Run: headless pygame with SDL's dummy video driver; simulated clock (each Clock.tick advances the game by its frame time, no real sleeping); random seed 0; keys injected as events and as key.get_pressed() state; no mouse input.
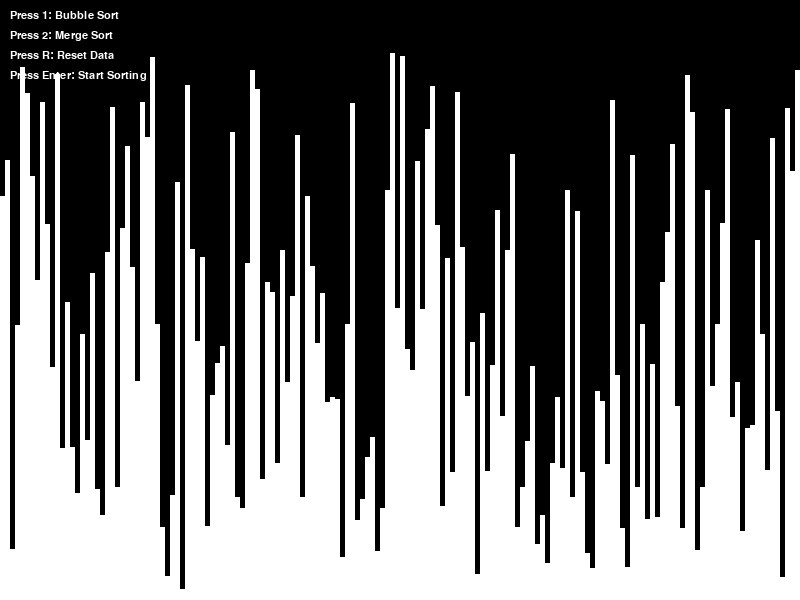
Frame 1 of 4 · flips 1–60 · no input
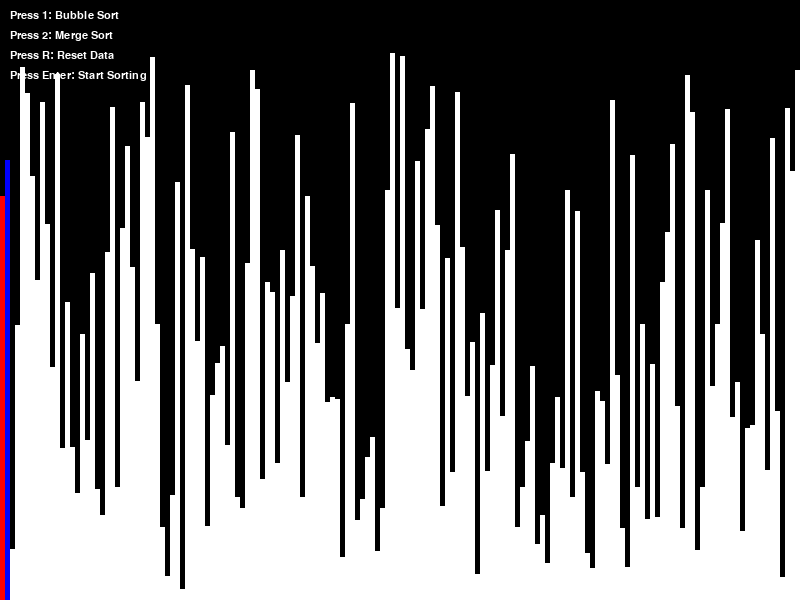
Frame 2 of 4 · flips 61–180 · tapped SPACE, RETURN · held RIGHT (→), D
Frame 3 of 4 · flips 181–300 · held DOWN (↓), S · screen unchanged from frame 2, image omitted
Frame 4 of 4 · flips 301–420 · held LEFT (←), A, UP (↑), W · screen unchanged from frame 3, image omitted

The pygame program that drew these frames:

import pygame
import random
import time
import sys

# Initialize pygame
pygame.init()

# Constants
WIDTH, HEIGHT = 800, 600
BAR_WIDTH = 5
WHITE = (255, 255, 255)
BLACK = (0, 0, 0)
RED = (255, 0, 0)
GREEN = (0, 255, 0)
BLUE = (0, 0, 255)
FPS = 60

# Set up the display
screen = pygame.display.set_mode((WIDTH, HEIGHT))
pygame.display.set_caption("Sorting Algorithm Visualizer")
clock = pygame.time.Clock()

# Generate random data
def generate_data(size):
    return [random.randint(10, HEIGHT - 50) for _ in range(size)]

# Draw the bars
def draw_bars(data, color_positions={}):
    screen.fill(BLACK)
    for i, value in enumerate(data):
        color = WHITE
        if i in color_positions:
            color = color_positions[i]
        pygame.draw.rect(screen, color, (i * BAR_WIDTH, HEIGHT - value, BAR_WIDTH, value))
    pygame.display.update()

# Bubble Sort
def bubble_sort(data):
    n = len(data)
    for i in range(n):
        for j in range(0, n-i-1):
            # Visualize the comparison
            draw_bars(data, {j: RED, j+1: BLUE})
            time.sleep(0.01)
            
            if data[j] > data[j+1]:
                # Swap
                data[j], data[j+1] = data[j+1], data[j]
                # Visualize the swap
                draw_bars(data, {j: GREEN, j+1: GREEN})
                time.sleep(0.01)
    
    # Final visualization
    draw_bars(data)
    return data

# Merge Sort
def merge_sort(data, left=0, right=None, temp=None):
    if right is None:
        right = len(data) - 1
        temp = [0] * len(data)
    
    if left < right:
        mid = (left + right) // 2
        
        # Recursively sort both halves
        merge_sort(data, left, mid, temp)
        merge_sort(data, mid+1, right, temp)
        
        # Merge the sorted halves
        i, j, k = left, mid+1, left
        
        while i <= mid and j <= right:
            # Visualize the comparison
            draw_bars(data, {i: RED, j: BLUE})
            time.sleep(0.01)
            
            if data[i] <= data[j]:
                temp[k] = data[i]
                i += 1
            else:
                temp[k] = data[j]
                j += 1
            k += 1
        
        while i <= mid:
            temp[k] = data[i]
            i += 1
            k += 1
        
        while j <= right:
            temp[k] = data[j]
            j += 1
            k += 1
        
        # Copy back from temp to data
        for idx in range(left, right+1):
            data[idx] = temp[idx]
            # Visualize the update
            draw_bars(data, {idx: GREEN})
            time.sleep(0.005)
    
    return data

# Main function
def main():
    data_size = WIDTH // BAR_WIDTH
    data = generate_data(data_size)
    sorted_data = sorted(data)
    
    running = True
    sorting = False
    algorithm = bubble_sort  # Default algorithm
    
    while running:
        for event in pygame.event.get():
            if event.type == pygame.QUIT:
                running = False
            
            if not sorting:
                if event.type == pygame.KEYDOWN:
                    if event.key == pygame.K_r:
                        data = generate_data(data_size)
                        draw_bars(data)
                    elif event.key == pygame.K_1:
                        algorithm = bubble_sort
                    elif event.key == pygame.K_2:
                        algorithm = merge_sort
                    elif event.key == pygame.K_RETURN:
                        sorting = True
        
        if sorting:
            try:
                # Run the sorting algorithm
                next(algorithm(data))
            except StopIteration:
                sorting = False
                # Check if sorted correctly
                if data == sorted_data:
                    print("Sorted correctly!")
                else:
                    print("Sorting failed!")
        
        if not sorting:
            draw_bars(data)
        
        # Display instructions
        font = pygame.font.SysFont('Arial', 16)
        instructions = [
            "Press 1: Bubble Sort",
            "Press 2: Merge Sort",
            "Press R: Reset Data",
            "Press Enter: Start Sorting"
        ]
        
        for i, text in enumerate(instructions):
            text_surface = font.render(text, True, WHITE)
            screen.blit(text_surface, (10, 10 + i * 20))
        
        pygame.display.flip()
        clock.tick(FPS)
    
    pygame.quit()
    sys.exit()

if __name__ == "__main__":
    # Convert sorting functions to generators for visualization
    def bubble_sort(data):
        n = len(data)
        for i in range(n):
            for j in range(0, n-i-1):
                # Visualize the comparison
                draw_bars(data, {j: RED, j+1: BLUE})
                yield
                
                if data[j] > data[j+1]:
                    # Swap
                    data[j], data[j+1] = data[j+1], data[j]
                    # Visualize the swap
                    draw_bars(data, {j: GREEN, j+1: GREEN})
                    yield
    
    def merge_sort(data, left=0, right=None, temp=None):
        if right is None:
            right = len(data) - 1
            temp = [0] * len(data)
        
        if left < right:
            mid = (left + right) // 2
            
            # Recursively sort both halves
            yield from merge_sort(data, left, mid, temp)
            yield from merge_sort(data, mid+1, right, temp)
            
            # Merge the sorted halves
            i, j, k = left, mid+1, left
            
            while i <= mid and j <= right:
                # Visualize the comparison
                draw_bars(data, {i: RED, j: BLUE})
                yield
                
                if data[i] <= data[j]:
                    temp[k] = data[i]
                    i += 1
                else:
                    temp[k] = data[j]
                    j += 1
                k += 1
            
            while i <= mid:
                temp[k] = data[i]
                i += 1
                k += 1
            
            while j <= right:
                temp[k] = data[j]
                j += 1
                k += 1
            
            # Copy back from temp to data
            for idx in range(left, right+1):
                data[idx] = temp[idx]
                # Visualize the update
                draw_bars(data, {idx: GREEN})
                yield
    
    main()
